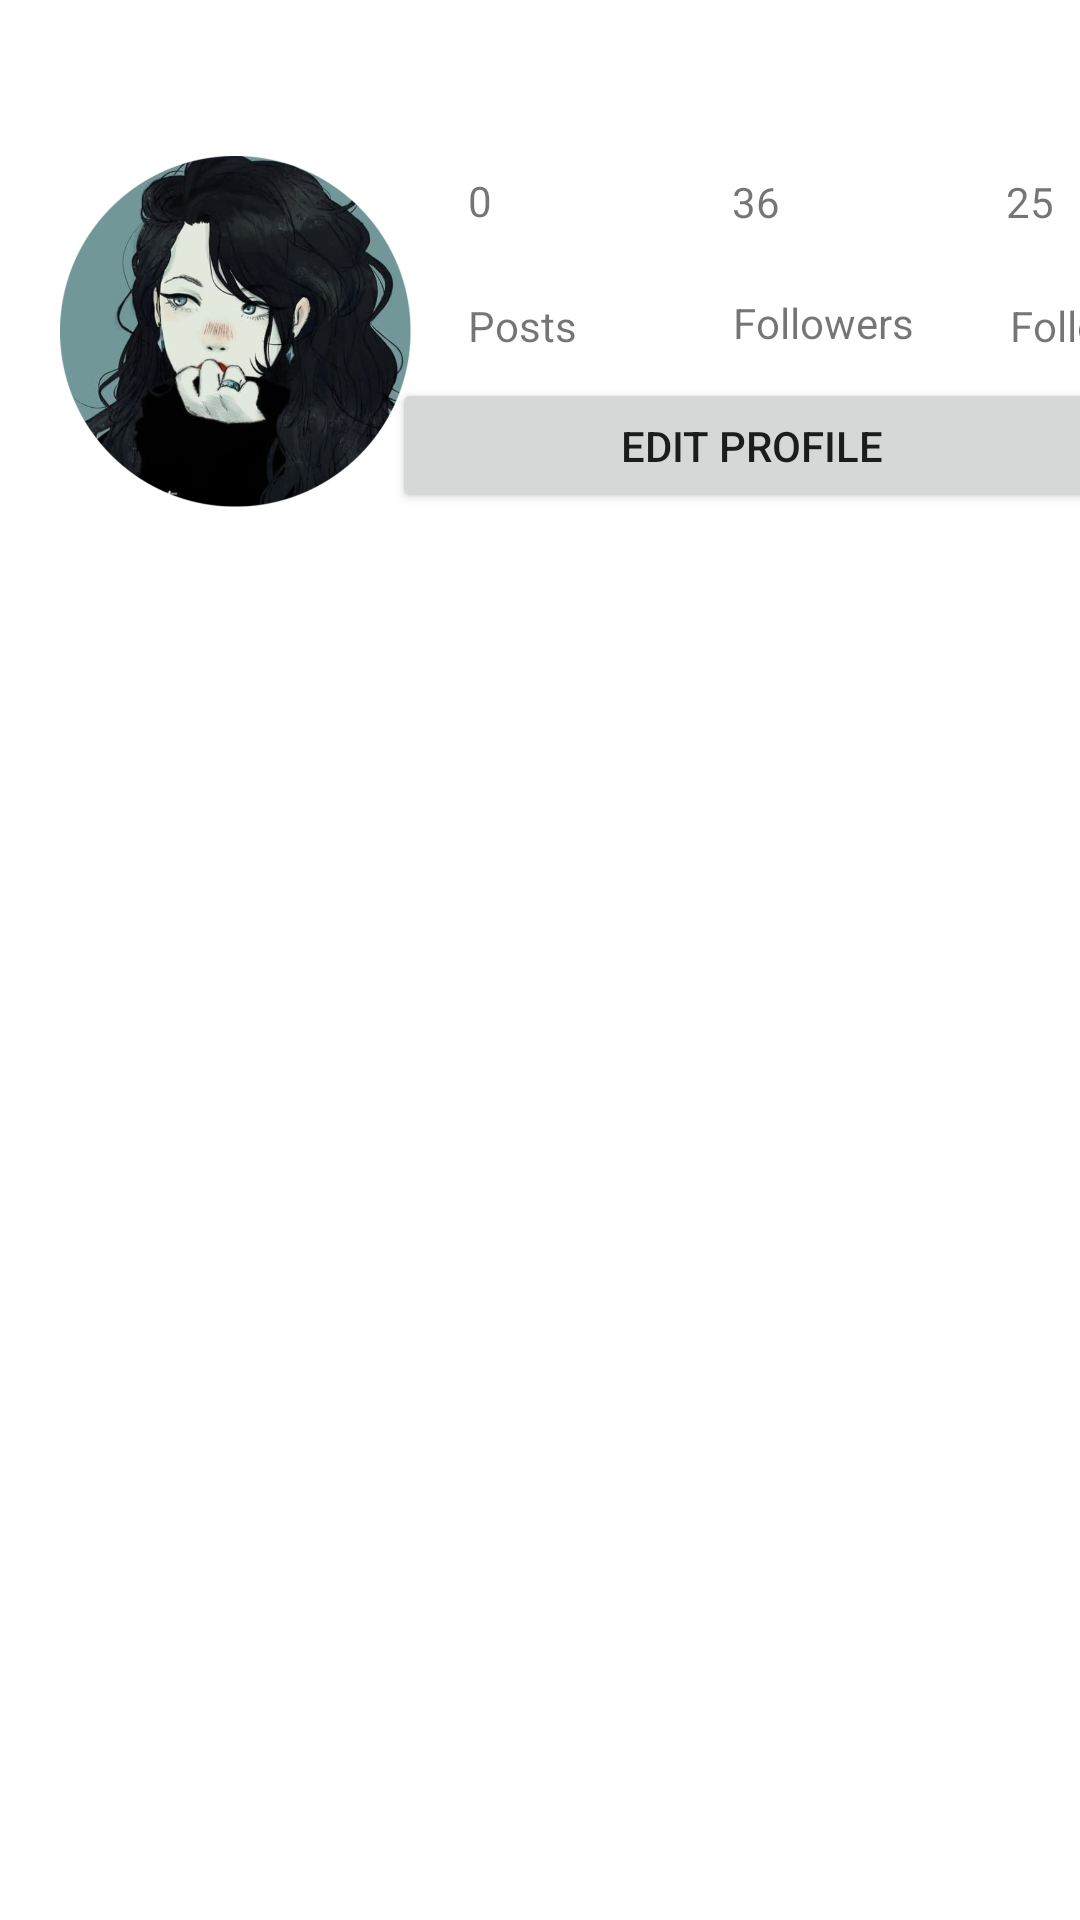

This screen was rendered from an Android layout file. Write that file and the resources it references.
<!-- AndroidManifest.xml: application theme Theme.SociableNetwork -->
<!-- res/layout/fragment_pers.xml -->
<?xml version="1.0" encoding="utf-8"?>
<FrameLayout xmlns:android="http://schemas.android.com/apk/res/android"
    xmlns:app="http://schemas.android.com/apk/res-auto"
    xmlns:tools="http://schemas.android.com/tools"
    android:layout_width="match_parent"
    android:layout_height="match_parent"
    tools:context=".fragments.PersonFragment">

    <androidx.constraintlayout.widget.ConstraintLayout
        android:layout_width="match_parent"
        android:layout_height="match_parent">


        <ImageView
            android:id="@+id/ProfPic"
            android:layout_width="125dp"
            android:layout_height="125dp"
            android:layout_marginStart="16dp"
            android:contentDescription="@string/profpic"
            android:paddingLeft="4dp"
            android:paddingTop="4dp"
            android:paddingRight="4dp"
            android:src="@drawable/prof"
            app:layout_constraintBottom_toBottomOf="parent"
            app:layout_constraintRight_toRightOf="parent"
            app:layout_constraintStart_toStartOf="parent"
            app:layout_constraintTop_toTopOf="parent"
            app:layout_constraintVertical_bias="0.089" />

        <Button
            android:id="@+id/button"
            android:layout_width="240dp"
            android:layout_height="45dp"
            android:text="@string/edit"
            app:layout_constraintBottom_toBottomOf="@+id/ProfPic"
            app:layout_constraintEnd_toEndOf="parent"
            app:layout_constraintStart_toEndOf="@+id/ProfPic"
            app:layout_constraintTop_toTopOf="parent"
            app:layout_constraintVertical_bias="1.0" />

        <TextView
            android:id="@+id/textView7"
            android:layout_width="wrap_content"
            android:layout_height="wrap_content"
            android:layout_marginStart="15dp"
            android:layout_marginTop="56dp"
            android:text="@string/countofposts"
            app:layout_constraintBottom_toTopOf="@+id/textView10"
            app:layout_constraintStart_toEndOf="@+id/ProfPic"
            app:layout_constraintTop_toTopOf="parent"
            app:layout_constraintVertical_bias="0.062" />

        <TextView
            android:id="@+id/textView8"
            android:layout_width="23dp"
            android:layout_height="17dp"
            android:layout_marginStart="80dp"
            android:layout_marginTop="56dp"
            android:text="@string/countoffollowers"
            app:layout_constraintBottom_toTopOf="@+id/textView11"
            app:layout_constraintStart_toEndOf="@+id/textView7"
            app:layout_constraintTop_toTopOf="parent"
            app:layout_constraintVertical_bias="0.06" />

        <TextView
            android:id="@+id/textView10"
            android:layout_width="wrap_content"
            android:layout_height="wrap_content"
            android:layout_marginStart="15dp"
            android:layout_marginBottom="8dp"
            android:text="@string/posts"
            app:layout_constraintBottom_toTopOf="@+id/button"
            app:layout_constraintStart_toEndOf="@+id/ProfPic" />

        <TextView
            android:id="@+id/textView11"
            android:layout_width="wrap_content"
            android:layout_height="wrap_content"
            android:layout_marginStart="52dp"
            android:layout_marginBottom="9dp"
            android:text="@string/followers"
            app:layout_constraintBottom_toTopOf="@+id/button"
            app:layout_constraintStart_toEndOf="@+id/textView10" />

        <TextView
            android:id="@+id/textView12"
            android:layout_width="wrap_content"
            android:layout_height="wrap_content"
            android:layout_marginStart="32dp"
            android:layout_marginBottom="8dp"
            android:text="@string/following"
            app:layout_constraintBottom_toTopOf="@+id/button"
            app:layout_constraintEnd_toEndOf="parent"
            app:layout_constraintHorizontal_bias="0.0"
            app:layout_constraintStart_toEndOf="@+id/textView11" />

        <TextView
            android:id="@+id/textView9"
            android:layout_width="wrap_content"
            android:layout_height="wrap_content"
            android:layout_marginStart="68dp"
            android:layout_marginTop="56dp"
            android:text="@string/countoffollowing"
            app:layout_constraintBottom_toTopOf="@+id/textView12"
            app:layout_constraintEnd_toEndOf="parent"
            app:layout_constraintHorizontal_bias="0.033"
            app:layout_constraintStart_toEndOf="@+id/textView8"
            app:layout_constraintTop_toTopOf="parent"
            app:layout_constraintVertical_bias="0.064" />
    </androidx.constraintlayout.widget.ConstraintLayout>
</FrameLayout>
<!-- resources referenced by this layout -->
<resources>
  <!-- drawable prof: png bitmap (drawable, 401285 bytes) -->
  <string name="countoffollowers">36</string>
  <string name="countoffollowing">25</string>
  <string name="countofposts">0</string>
  <string name="edit">Edit profile</string>
  <string name="followers">Followers</string>
  <string name="following">Following</string>
  <string name="posts">Posts</string>
  <string name="profpic">profile picture</string>
  <style name="Theme.SociableNetwork" parent="Theme.MaterialComponents.DayNight.DarkActionBar">
          
          <item name="colorPrimary">@color/purple_500</item>
          <item name="colorPrimaryVariant">@color/purple_700</item>
          <item name="colorOnPrimary">@color/white</item>
          
          <item name="colorSecondary">@color/teal_200</item>
          <item name="colorSecondaryVariant">@color/teal_700</item>
          <item name="colorOnSecondary">@color/black</item>
          
          <item name="android:statusBarColor" tools:targetApi="l">?attr/colorPrimaryVariant</item>
          
      </style>
  <!-- not gathered from this repository: default colours our renderer supplied (Android Studio template values) -->
  <color name="purple_500">#FF6200EE</color>
  <color name="purple_700">#FF3700B3</color>
  <color name="teal_200">#FF03DAC5</color>
  <color name="teal_700">#FF018786</color>
  <color name="black">#FF000000</color>
  <color name="white">#FFFFFFFF</color>
</resources>
